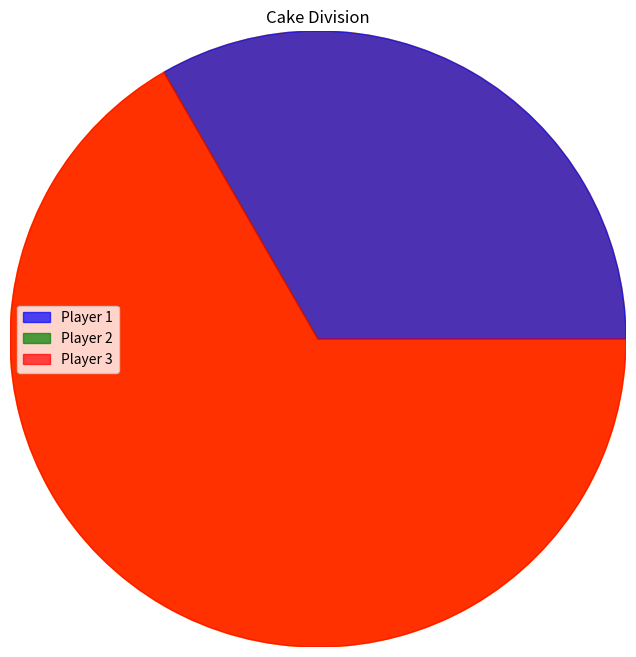

Generate this figure with matplotlib:
import random
import matplotlib.pyplot as plt
import matplotlib.patches as patches


class Player:
    def __init__(self, id, valuation):
        self.id = id
        self.valuation = valuation


def moving_knife(cake_length, players):
    cake_portions = [0] * len(players)
    knife_position = 0
    knife_positions = []

    while knife_position < cake_length:
        knife_positions.append(knife_position)

        valuations = [player.valuation(knife_position) for player in players]

        if any(val <= (knife_position + 1e-9) / len(players) for val in valuations):
            stop_callers = [player for player, val in zip(players, valuations) if
                            val <= (knife_position + 1e-9) / len(players)]

            chosen_player = random.choice(stop_callers)
            portion = min(1 / len(players), cake_length - knife_position)
            cake_portions[chosen_player.id] += portion
            knife_position += portion * cake_length
        else:
            knife_position += 0.001

    return cake_portions, knife_positions


if __name__ == "__main__":
    def valuation1(position):
        return 0.3 * position


    def valuation2(position):
        return 0.5 * position


    def valuation3(position):
        return 0.2 * position


    players = [Player(i, valuation) for i, valuation in enumerate([valuation1, valuation2, valuation3])]

    cake_length = 1

    cake_portions, _ = moving_knife(cake_length, players)

    colors = ['blue', 'green', 'red']

    plt.figure(figsize=(8, 8))
    ax = plt.gca()
    ax.set_aspect('equal')
    plt.axis('off')

    circle = plt.Circle((0.5, 0.5), 0.5, color='orange', fill=True)
    ax.add_artist(circle)

    start_angle = 0
    for i, portion in enumerate(cake_portions):
        end_angle = start_angle + portion * 360
        wedge = patches.Wedge((0.5, 0.5), 0.5, start_angle, end_angle, color=colors[i], alpha=0.7,
                              label=f'Player {i + 1}')
        ax.add_patch(wedge)
        start_angle = end_angle

    plt.legend()
    plt.title('Cake Division')
    plt.show()
